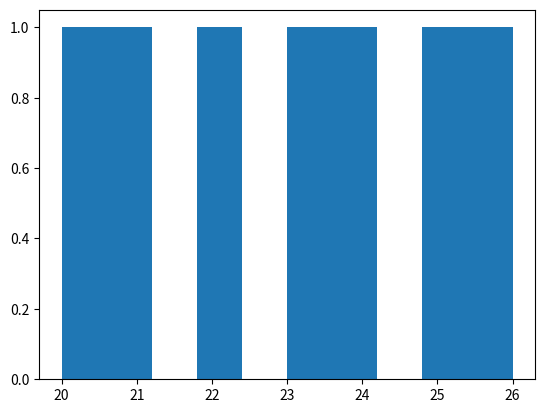

The matplotlib source for this figure:
import pandas as pd
import matplotlib.pyplot as plt
df=pd.DataFrame({'Age':[20,21,22,23,24,25,26]})
plt.hist(df['Age'])
plt.show()
